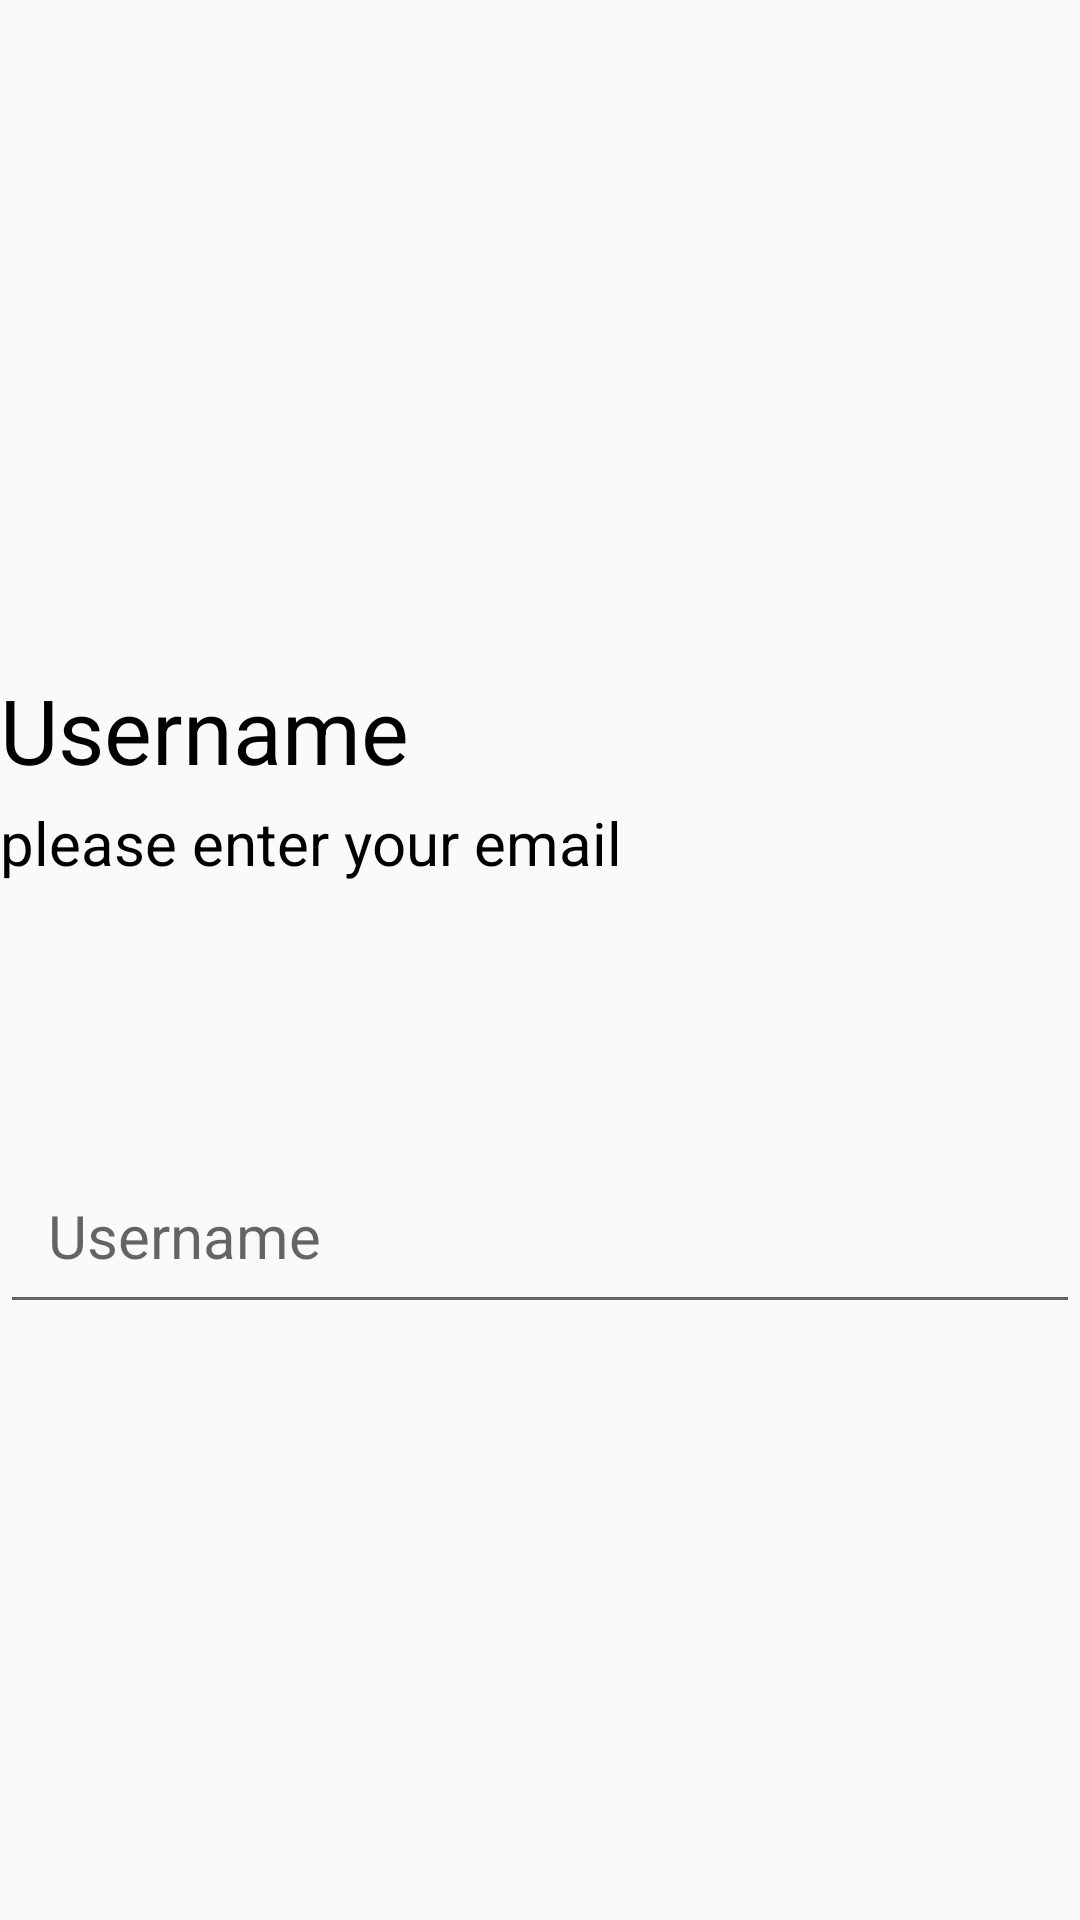

Android layout source for this screen:
<!-- AndroidManifest.xml: application theme Theme.MyApplication -->
<!-- res/layout/username.xml -->
<androidx.constraintlayout.widget.ConstraintLayout xmlns:android="http://schemas.android.com/apk/res/android"
    xmlns:app="http://schemas.android.com/apk/res-auto"
    xmlns:tools="http://schemas.android.com/tools"
    android:layout_width="match_parent"
    android:layout_height="match_parent"
    tools:ignore="ExtraText">

    <ImageView
        android:id="@+id/imageView2"
        android:layout_width="369dp"
        android:layout_height="187dp"
        android:layout_marginTop="16dp"
        android:adjustViewBounds="true"
        android:scaleType="fitCenter"
        android:src="@drawable/youtube2"
        app:layout_constraintBottom_toTopOf="@id/editTextText3"
        app:layout_constraintDimensionRatio="2:1"
        app:layout_constraintEnd_toEndOf="parent"
        app:layout_constraintStart_toStartOf="parent"
        app:layout_constraintTop_toTopOf="parent"
        app:layout_constraintVertical_chainStyle="packed" />

    <TextView
        android:id="@+id/editTextText4"
        android:layout_width="0dp"
        android:layout_height="wrap_content"
        android:layout_marginTop="4dp"
        android:textColor="@color/black"
        android:text="@string/please_enter_your_email"
        android:textSize="20sp"
        app:layout_constraintEnd_toEndOf="parent"
        app:layout_constraintHorizontal_bias="1.0"
        app:layout_constraintStart_toStartOf="parent"
        app:layout_constraintTop_toBottomOf="@id/editTextText3" />

    <TextView
        android:id="@+id/editTextText3"
        android:layout_width="0dp"
        android:layout_height="wrap_content"
        android:layout_marginTop="20dp"
        android:text="@string/username"
        android:textColor="@color/black"
        android:textSize="30sp"
        app:layout_constraintEnd_toEndOf="parent"
        app:layout_constraintHorizontal_bias="1.0"
        app:layout_constraintStart_toStartOf="parent"
        app:layout_constraintTop_toBottomOf="@id/imageView2" />

    <EditText
        android:id="@+id/editTextText2"
        android:layout_width="0dp"
        android:layout_height="wrap_content"
        android:layout_marginTop="88dp"
        android:ems="10"
        android:inputType="text"
        android:padding="16dp"
        android:hint="@string/username"
        android:textSize="20sp"
        android:textColor="@color/black"
        android:textCursorDrawable="@color/black"
        app:layout_constraintEnd_toEndOf="parent"
        app:layout_constraintHorizontal_bias="0.0"
        app:layout_constraintStart_toStartOf="parent"
        app:layout_constraintTop_toBottomOf="@id/editTextText4" />

    <Button
        android:id="@+id/second_button"
        style="@style/RedButton"
        android:layout_width="119dp"
        android:layout_height="59dp"
        android:layout_marginTop="212dp"
        android:background="@color/custom_red"
        android:padding="16dp"
        android:text="next"
        android:textColor="@color/white"
        app:layout_constraintEnd_toEndOf="parent"
        app:layout_constraintHorizontal_bias="0.894"
        app:layout_constraintStart_toStartOf="parent"
        app:layout_constraintTop_toBottomOf="@id/editTextText2" />

</androidx.constraintlayout.widget.ConstraintLayout>
<!-- resources referenced by this layout -->
<resources>
  <color name="black">#FF000000</color>
  <color name="custom_red">#FF0000</color>
  <color name="white">#FFFFFFFF</color>
  <string name="please_enter_your_email">please enter your email</string>
  <string name="username">Username</string>
  <style name="Theme.MyApplication" parent="android:Theme.Material.Light.NoActionBar" />
</resources>
